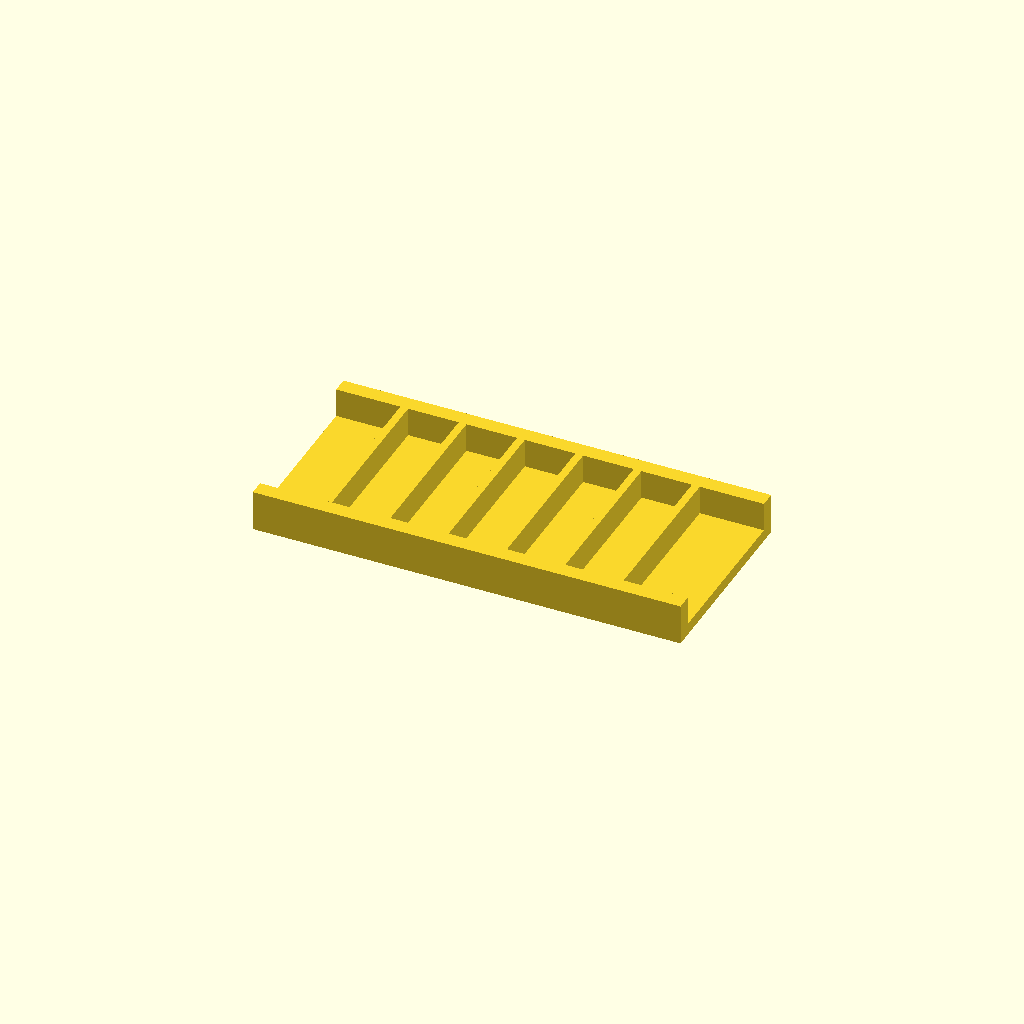
Cell 1: rendered with the file's own defaults.
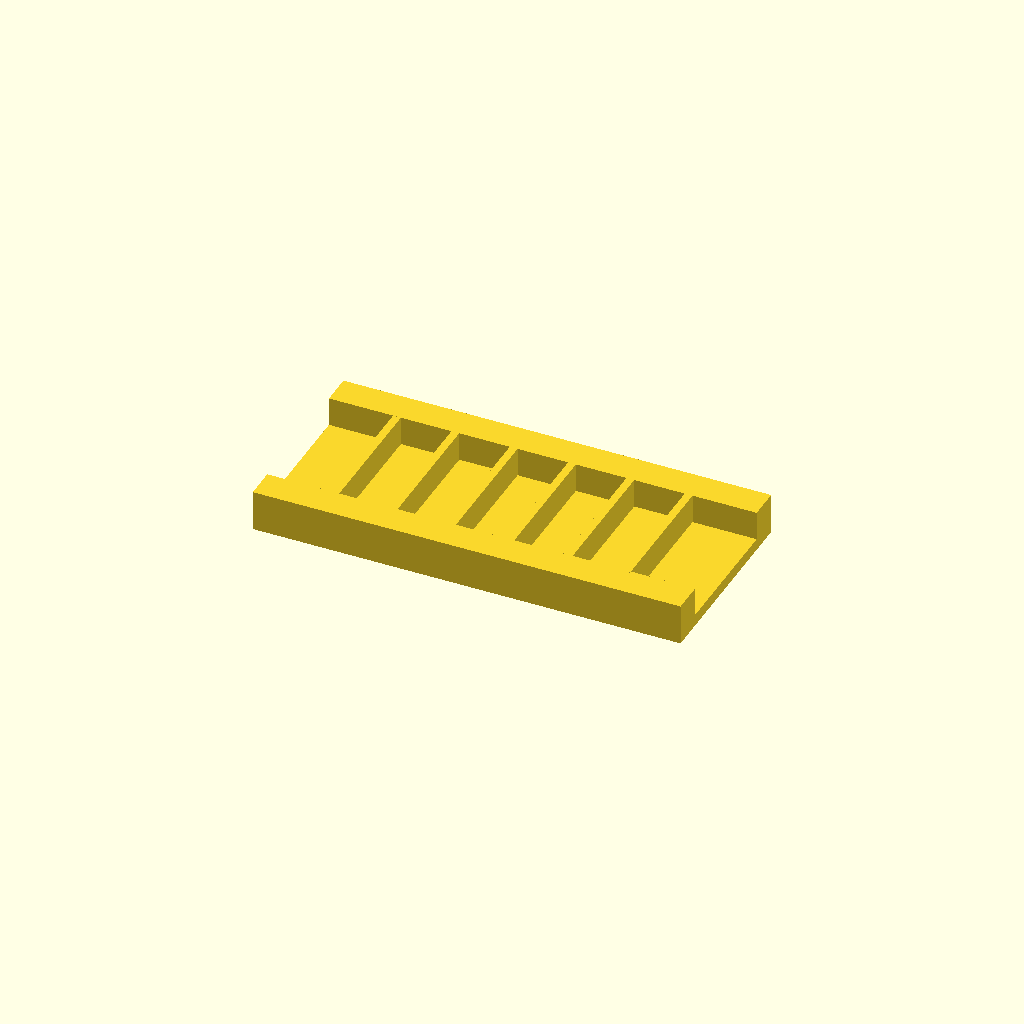
Cell 2 — rail_w set to 16, the other parameters unchanged.
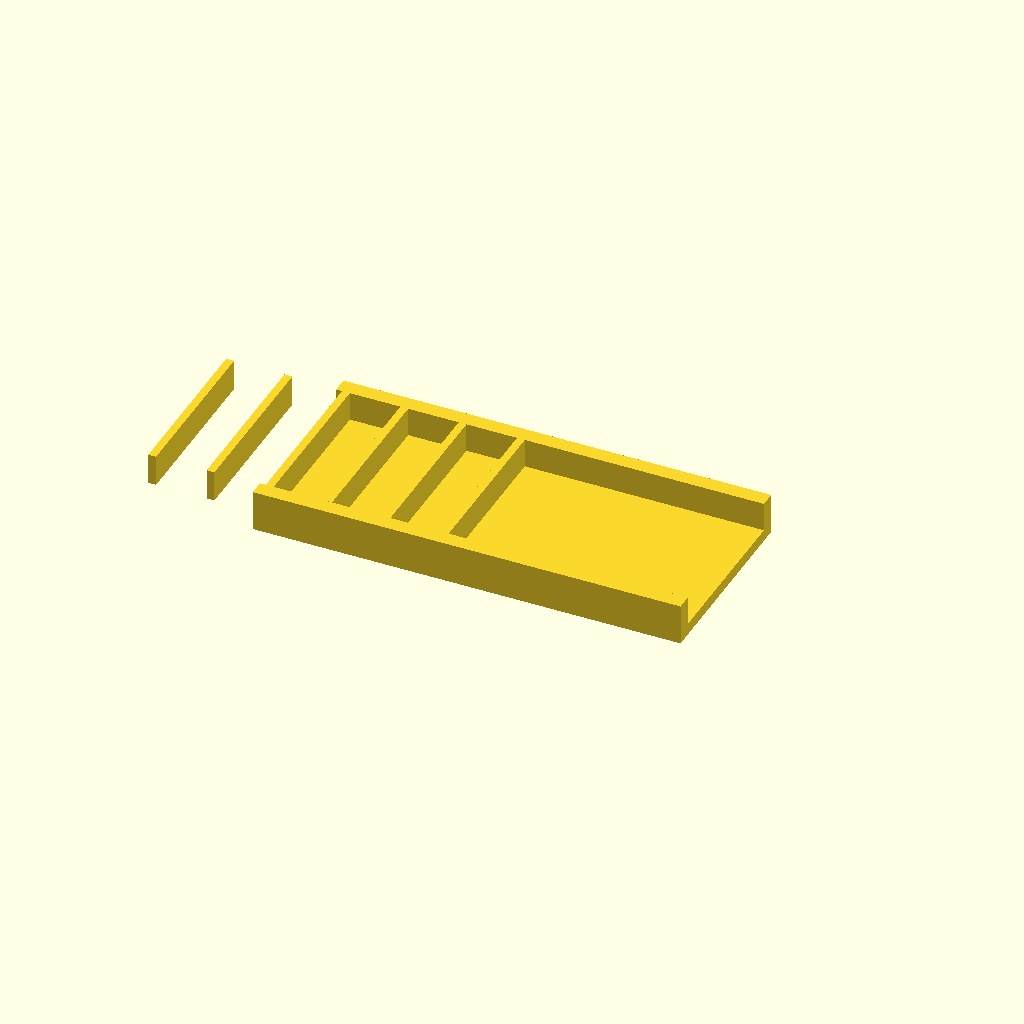
Cell 3: ribs = 12 (everything else at default).
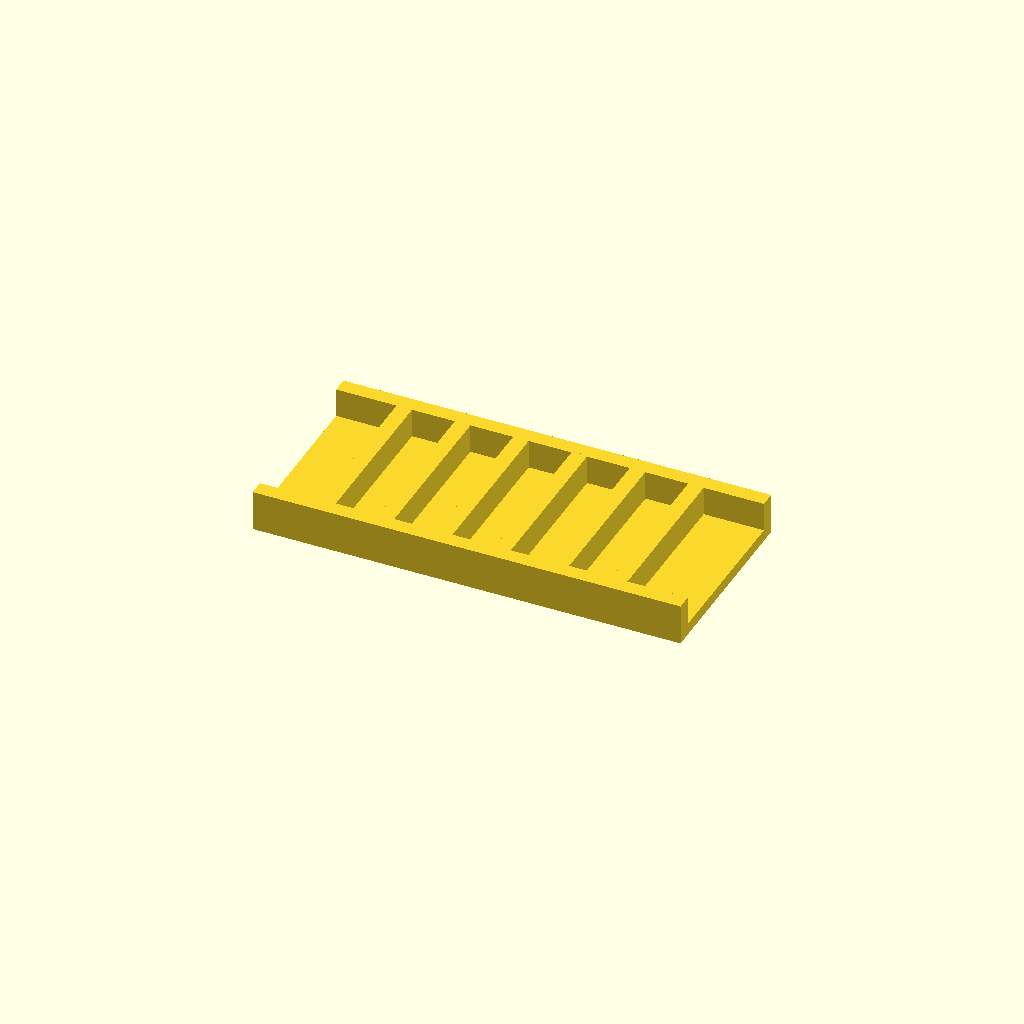
Cell 4: the same model with rib_t = 8.
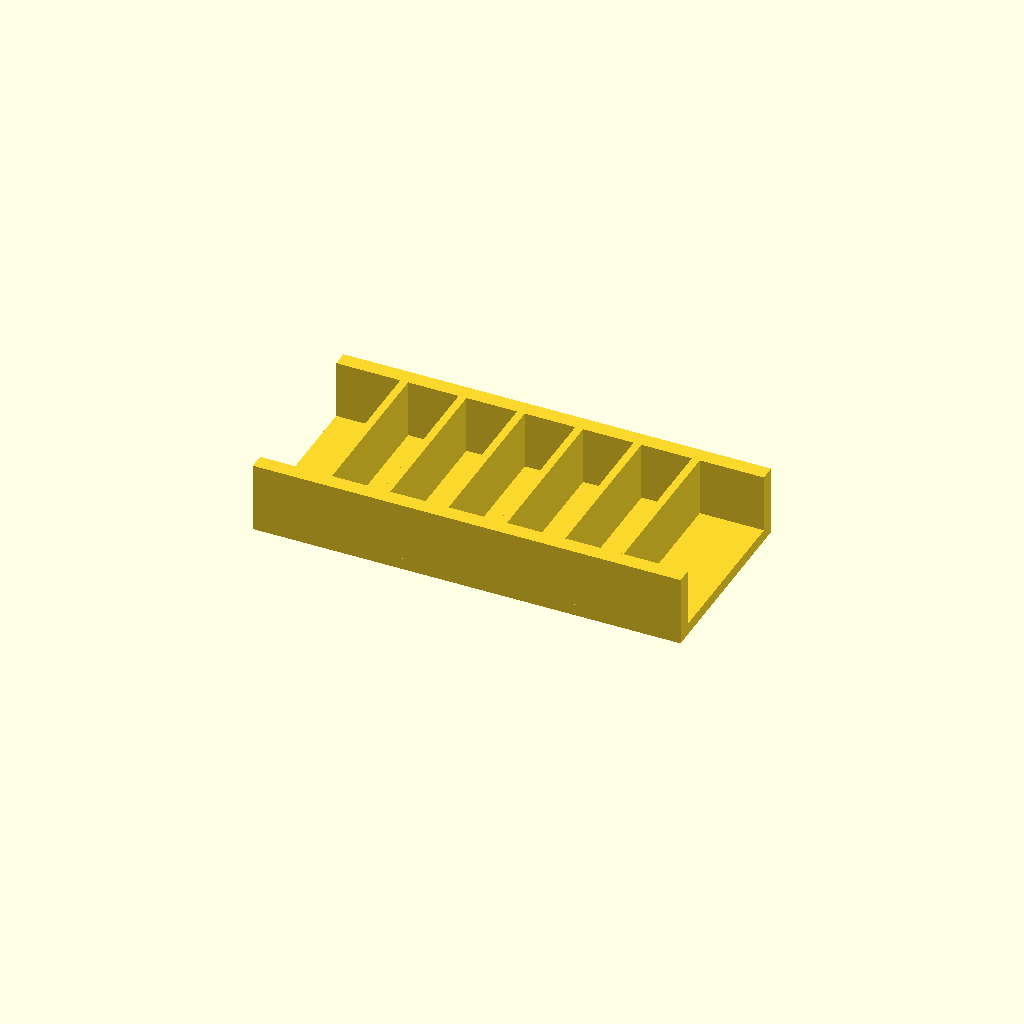
Cell 5 — rib_h set to 30, the other parameters unchanged.
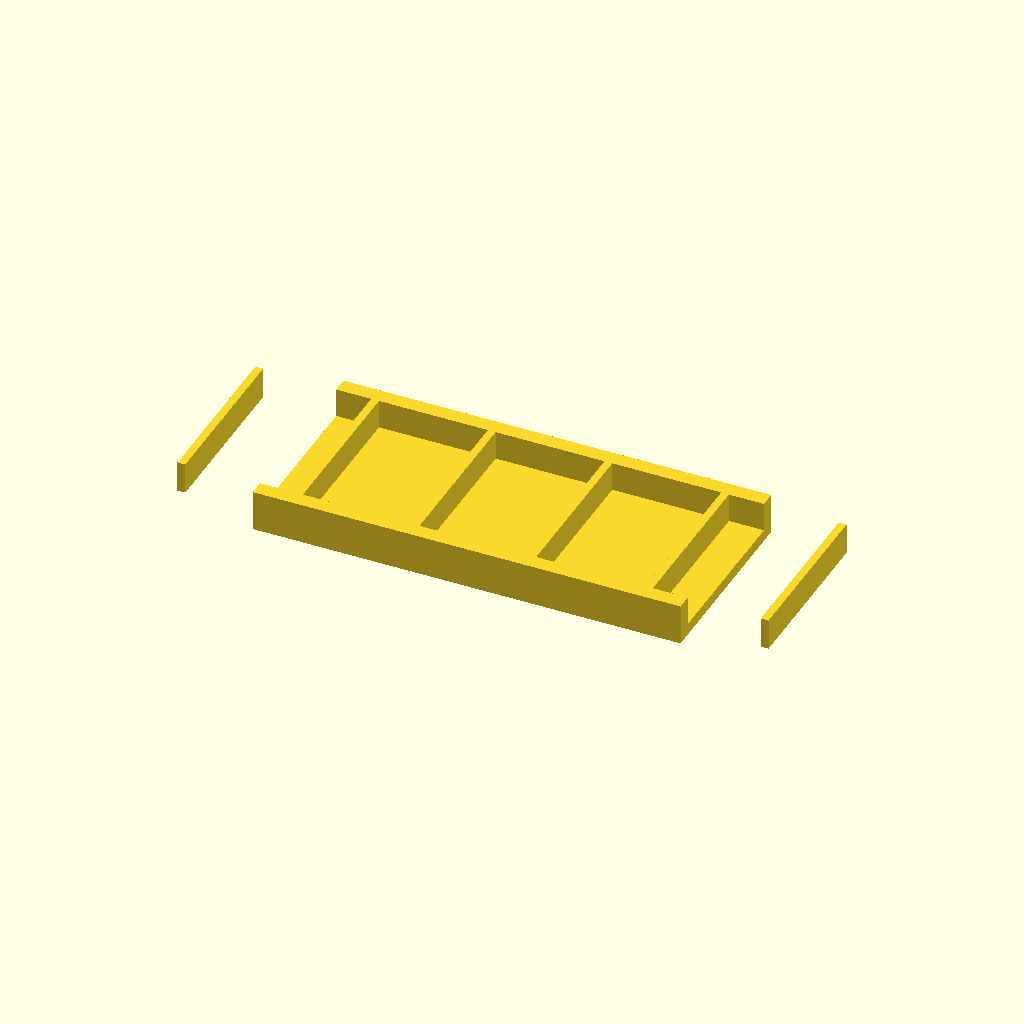
Cell 6 — pitch set to 60, the other parameters unchanged.
One fixed orthographic camera (rotation 55°, 0°, 25°; colour scheme Cornfield) for every cell.
Source of the model, optional_data/data/place1/ribframes/part_0149.scad:
$fn = 32;

// ----------------------------------------------------------------------
// Rib frame 220 x 100 x 21
// 6 ribs at 30 mm pitch
// ----------------------------------------------------------------------

// --- parameters (mm) ---
frame = [220, 100, 6];  // base plate size (x, y, z)
rail_w = 8;             // side rail width
ribs = 6;               // number of ribs
rib_t = 4;              // rib thickness
rib_h = 15;             // rib height above the base plate
pitch = 30;             // pitch between rib centres

// --- derived feature positions (mm) ---
span = (ribs - 1) * pitch;          // = 150   distance between the outer ribs
origin_x = -span / 2;               // = -75   X of the first rib
rib_len = frame[1] - 2 * rail_w + 2;  // = 86   rib length, 1 mm into each rail
feature_centers = [
  [origin_x + 0 * pitch, 0],
  [origin_x + 1 * pitch, 0],
  [origin_x + 2 * pitch, 0],
  [origin_x + 3 * pitch, 0],
  [origin_x + 4 * pitch, 0],
  [origin_x + 5 * pitch, 0]
];   // rib centre line, drives the rib loop

// base plate, two side rails, then the ribs read straight off feature_centers
union() {
  translate([-frame[0] / 2, -frame[1] / 2, 0]) cube(frame);
  translate([-frame[0] / 2, -frame[1] / 2, 0]) cube([frame[0], rail_w, frame[2] + rib_h]);
  translate([-frame[0] / 2, frame[1] / 2 - rail_w, 0]) cube([frame[0], rail_w, frame[2] + rib_h]);
  for (centre = feature_centers)
    translate([centre[0] - rib_t / 2, centre[1] - rib_len / 2, frame[2] - 1])
      cube([rib_t, rib_len, rib_h + 1]);
}
Parameter table extracted from the source (name, type, default, range or options):
frame: vector, default [220, 100, 6]
rail_w: number, default 8
ribs: number, default 6
rib_t: number, default 4
rib_h: number, default 15
pitch: number, default 30
